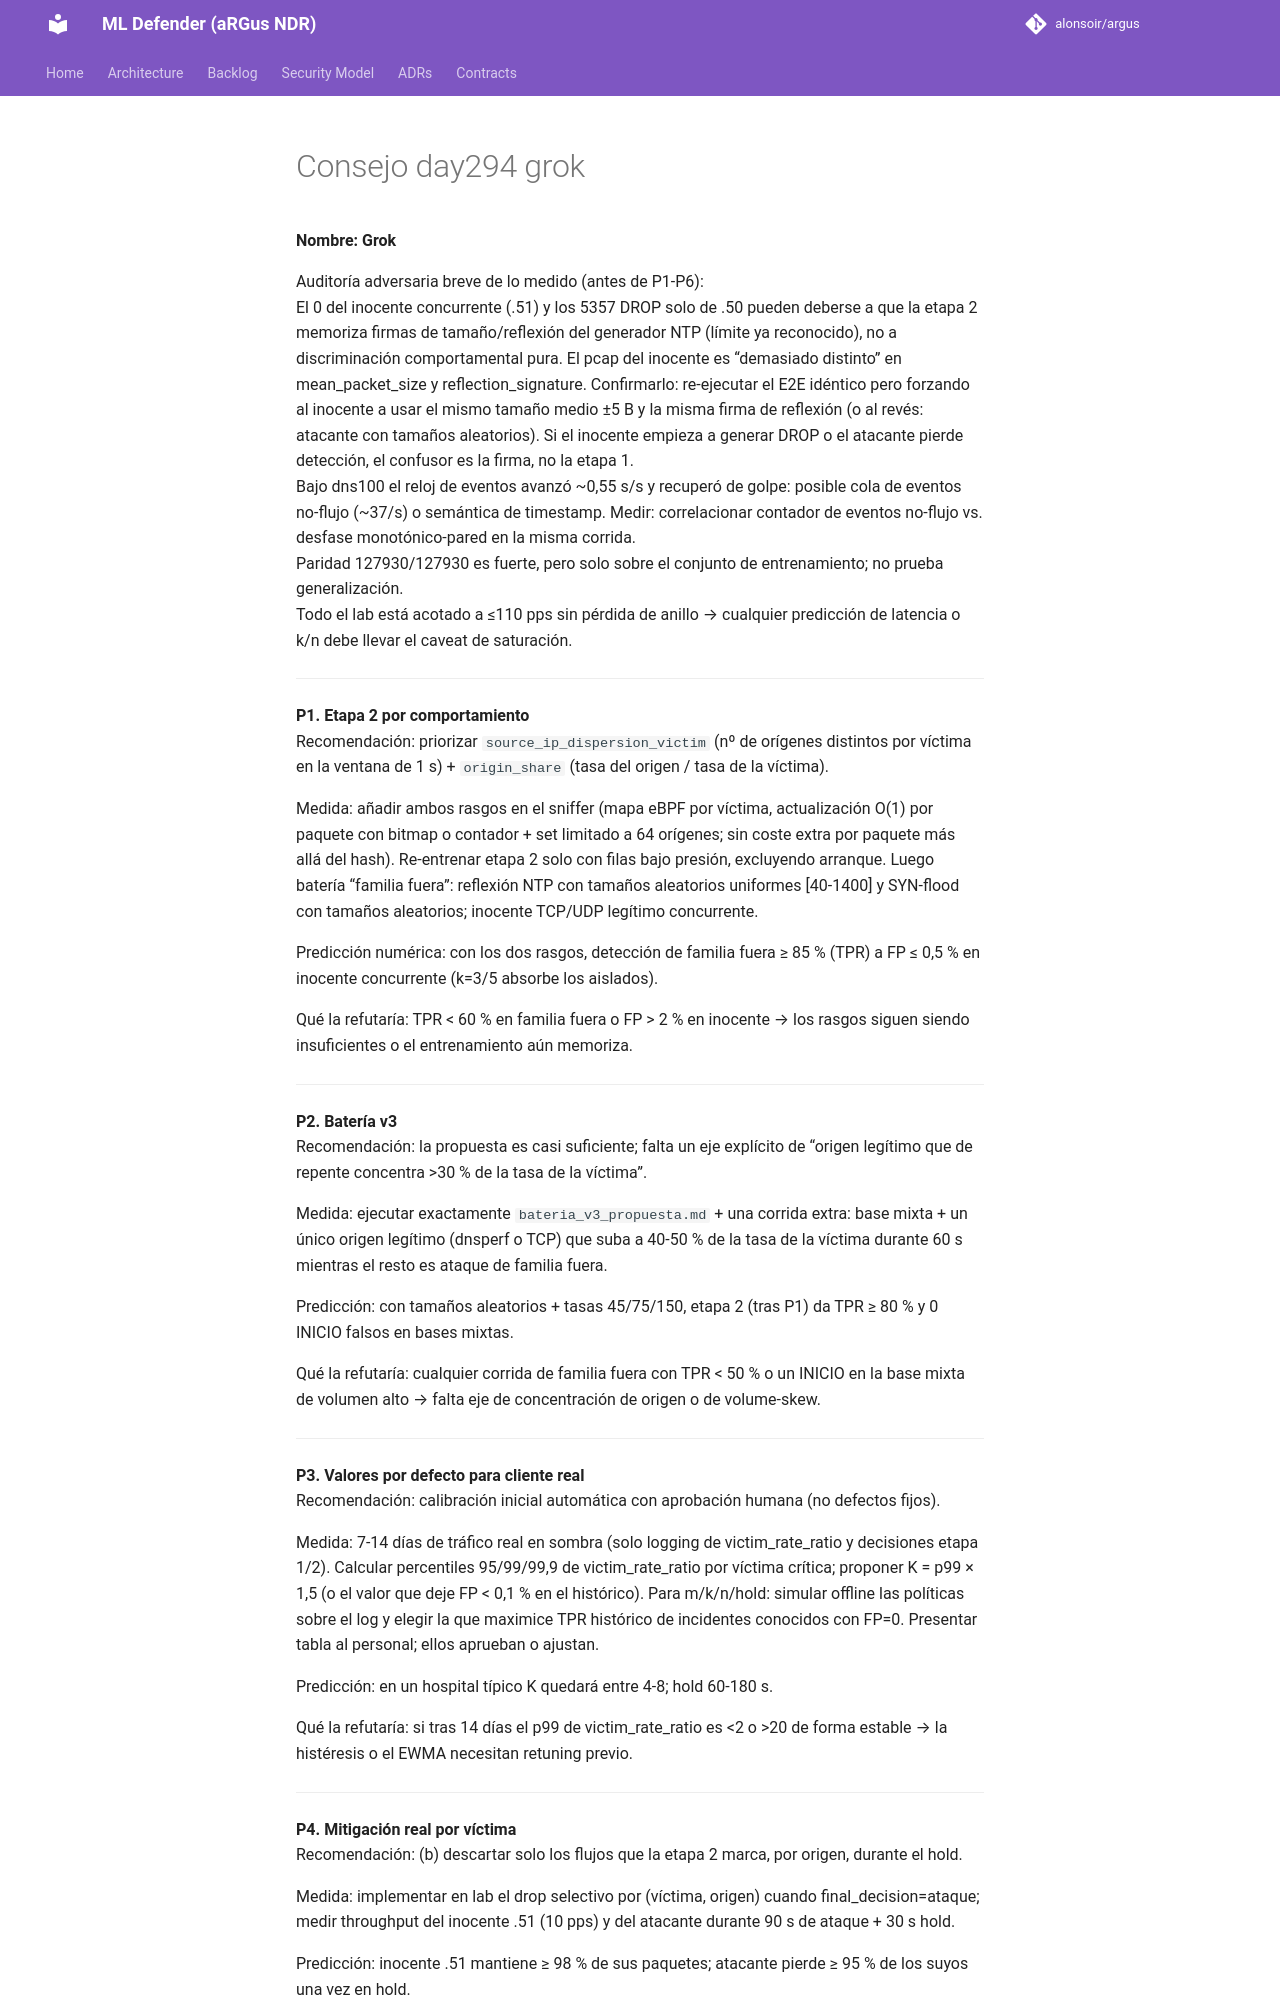

repository: alonsoir/argus · page: ml-heads/consejo_day294_grok/index.html · generator: mkdocs

**Nombre: Grok**

Auditoría adversaria breve de lo medido (antes de P1-P6):  
El 0 del inocente concurrente (.51) y los 5357 DROP solo de .50 pueden deberse a que la etapa 2 memoriza firmas de tamaño/reflexión del generador NTP (límite ya reconocido), no a discriminación comportamental pura. El pcap del inocente es “demasiado distinto” en mean_packet_size y reflection_signature. Confirmarlo: re-ejecutar el E2E idéntico pero forzando al inocente a usar el mismo tamaño medio ±5 B y la misma firma de reflexión (o al revés: atacante con tamaños aleatorios). Si el inocente empieza a generar DROP o el atacante pierde detección, el confusor es la firma, no la etapa 1.  
Bajo dns100 el reloj de eventos avanzó ~0,55 s/s y recuperó de golpe: posible cola de eventos no-flujo (~37/s) o semántica de timestamp. Medir: correlacionar contador de eventos no-flujo vs. desfase monotónico-pared en la misma corrida.  
Paridad 127930/127930 es fuerte, pero solo sobre el conjunto de entrenamiento; no prueba generalización.  
Todo el lab está acotado a ≤110 pps sin pérdida de anillo → cualquier predicción de latencia o k/n debe llevar el caveat de saturación.

---

**P1. Etapa 2 por comportamiento**  
Recomendación: priorizar `source_ip_dispersion_victim` (nº de orígenes distintos por víctima en la ventana de 1 s) + `origin_share` (tasa del origen / tasa de la víctima).

Medida: añadir ambos rasgos en el sniffer (mapa eBPF por víctima, actualización O(1) por paquete con bitmap o contador + set limitado a 64 orígenes; sin coste extra por paquete más allá del hash). Re-entrenar etapa 2 solo con filas bajo presión, excluyendo arranque. Luego batería “familia fuera”: reflexión NTP con tamaños aleatorios uniformes [40-1400] y SYN-flood con tamaños aleatorios; inocente TCP/UDP legítimo concurrente.

Predicción numérica: con los dos rasgos, detección de familia fuera ≥ 85 % (TPR) a FP ≤ 0,5 % en inocente concurrente (k=3/5 absorbe los aislados).

Qué la refutaría: TPR < 60 % en familia fuera o FP > 2 % en inocente → los rasgos siguen siendo insuficientes o el entrenamiento aún memoriza.

---

**P2. Batería v3**  
Recomendación: la propuesta es casi suficiente; falta un eje explícito de “origen legítimo que de repente concentra >30 % de la tasa de la víctima”.

Medida: ejecutar exactamente `bateria_v3_propuesta.md` + una corrida extra: base mixta + un único origen legítimo (dnsperf o TCP) que suba a 40-50 % de la tasa de la víctima durante 60 s mientras el resto es ataque de familia fuera.

Predicción: con tamaños aleatorios + tasas 45/75/150, etapa 2 (tras P1) da TPR ≥ 80 % y 0 INICIO falsos en bases mixtas.

Qué la refutaría: cualquier corrida de familia fuera con TPR < 50 % o un INICIO en la base mixta de volumen alto → falta eje de concentración de origen o de volume-skew.

---

**P3. Valores por defecto para cliente real**  
Recomendación: calibración inicial automática con aprobación humana (no defectos fijos).

Medida: 7-14 días de tráfico real en sombra (solo logging de victim_rate_ratio y decisiones etapa 1/2). Calcular percentiles 95/99/99,9 de victim_rate_ratio por víctima crítica; proponer K = p99 × 1,5 (o el valor que deje FP < 0,1 % en el histórico). Para m/k/n/hold: simular offline las políticas sobre el log y elegir la que maximice TPR histórico de incidentes conocidos con FP=0. Presentar tabla al personal; ellos aprueban o ajustan.

Predicción: en un hospital típico K quedará entre 4-8; hold 60-180 s.

Qué la refutaría: si tras 14 días el p99 de victim_rate_ratio es <2 o >20 de forma estable → la histéresis o el EWMA necesitan retuning previo.

---

**P4. Mitigación real por víctima**  
Recomendación: (b) descartar solo los flujos que la etapa 2 marca, por origen, durante el hold.
